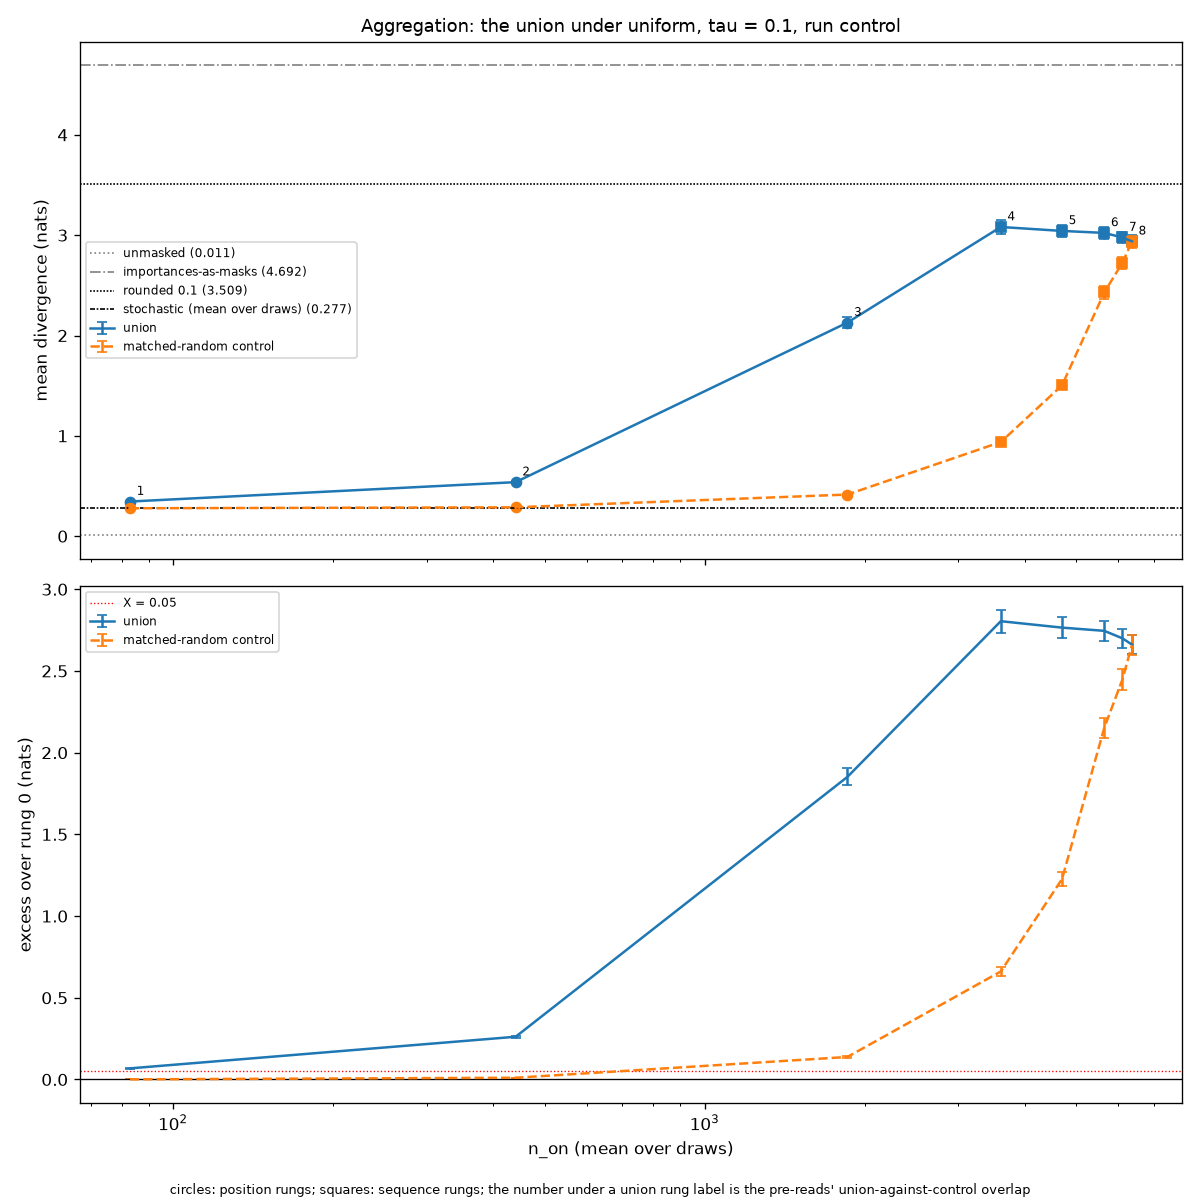

Values plotted in this chart, from the file beside it:
family, rung, n_on, mean_kl, excess, half_width, overlap
union, 1, 83.0, 0.3453, 0.06817, 0.004272, 
union, 2, 441.0, 0.5387, 0.2616, 0.007485, 
union, 3, 1855, 2.129, 1.852, 0.05209, 
union, 4, 3605, 3.082, 2.805, 0.07012, 
union, 5, 4700, 3.042, 2.765, 0.06284, 
union, 6, 5644, 3.023, 2.745, 0.05933, 
union, 7, 6104, 2.977, 2.7, 0.05914, 
union, 8, 6361, 2.939, 2.662, 0.05934, 
matched-random control, 1, 83.0, 0.2782, 0.0009806, 0.0002332, 
matched-random control, 2, 441.0, 0.2879, 0.01072, 0.0006543, 
matched-random control, 3, 1855, 0.4151, 0.1379, 0.004759, 
matched-random control, 4, 3605, 0.9382, 0.661, 0.02857, 
matched-random control, 5, 4700, 1.504, 1.226, 0.04085, 
matched-random control, 6, 5644, 2.43, 2.152, 0.06242, 
matched-random control, 7, 6104, 2.724, 2.447, 0.06281, 
matched-random control, 8, 6361, 2.935, 2.658, 0.05935, 
